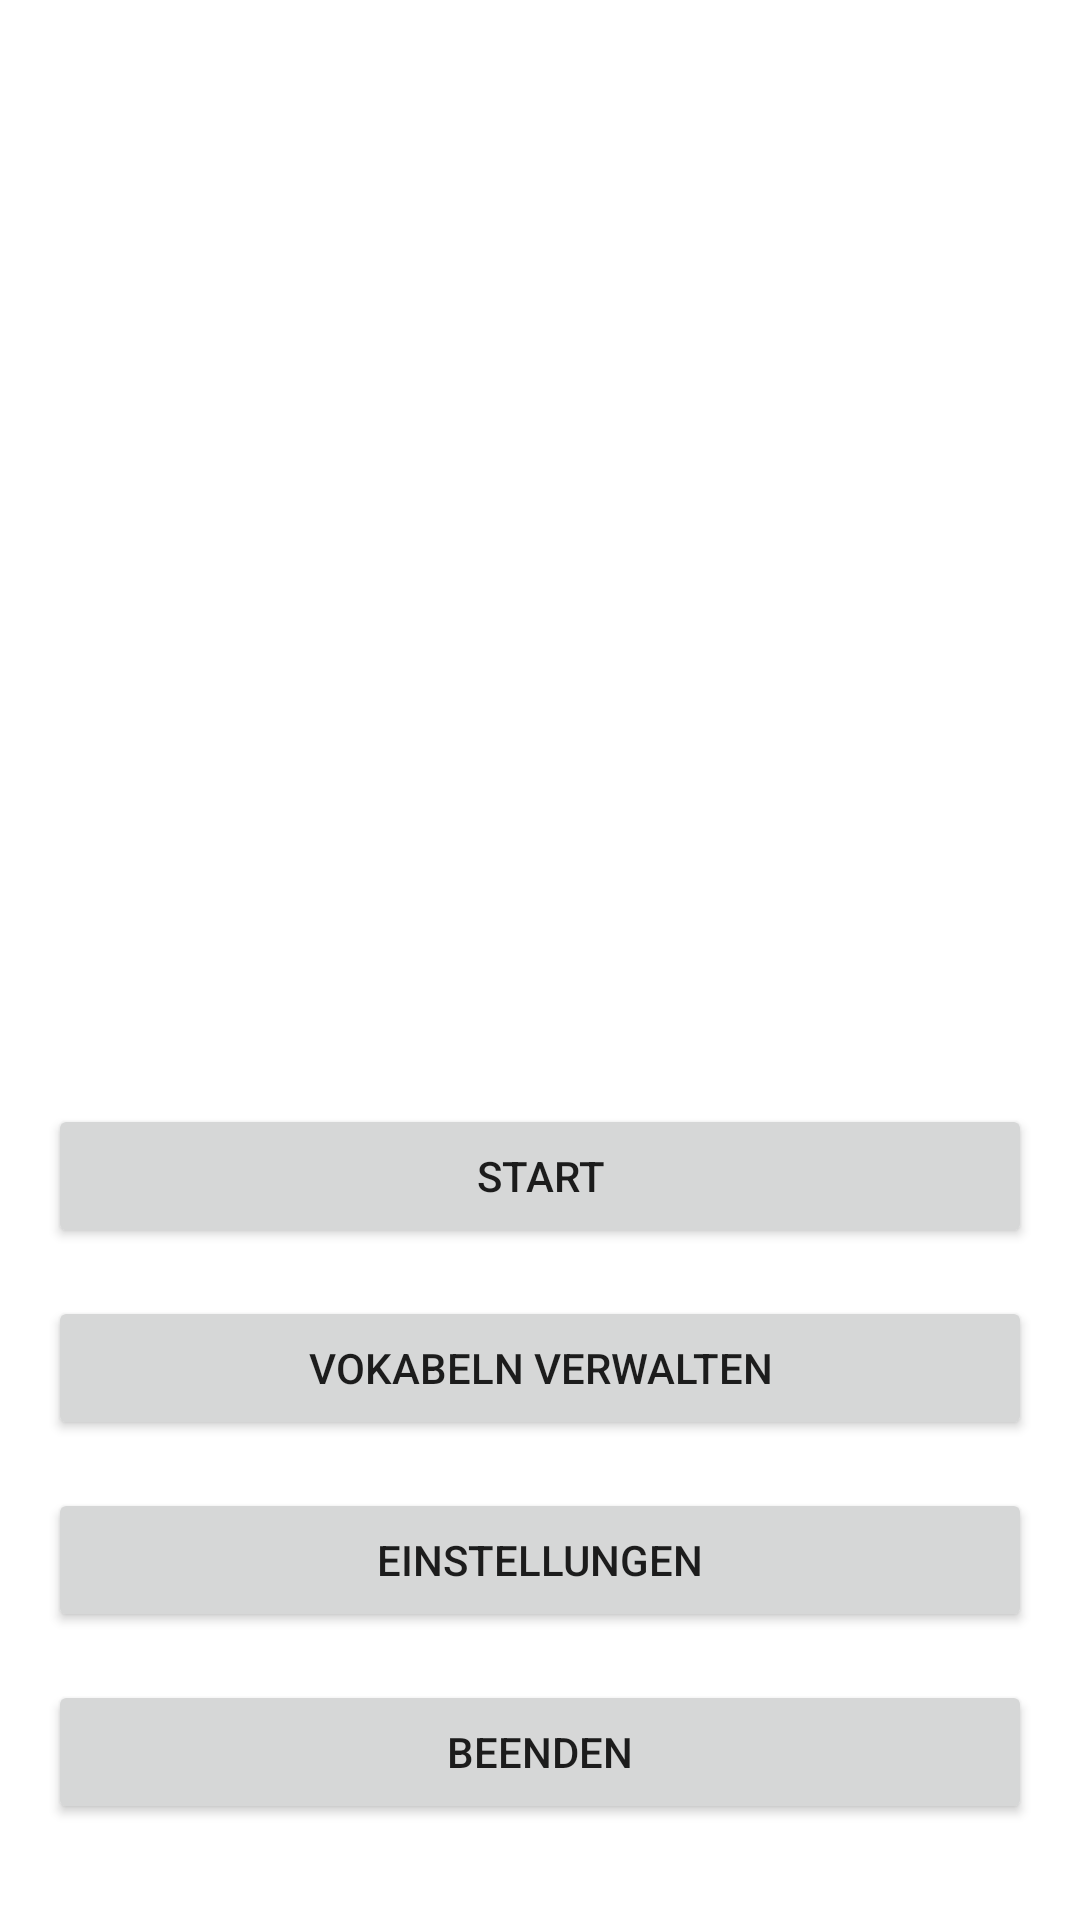

Android layout source for this screen:
<!-- AndroidManifest.xml: application theme Theme.VocabularyTrainer -->
<!-- res/layout/activity_main.xml -->
<?xml version="1.0" encoding="utf-8"?>
<androidx.constraintlayout.widget.ConstraintLayout xmlns:android="http://schemas.android.com/apk/res/android"
    xmlns:app="http://schemas.android.com/apk/res-auto"
    xmlns:tools="http://schemas.android.com/tools"
    android:layout_width="match_parent"
    android:layout_height="match_parent"

    tools:context=".MainActivity">

    <ImageView
        android:id="@+id/imageView2"
        android:layout_width="match_parent"
        android:layout_height="353dp"
        android:layout_marginStart="16dp"
        android:layout_marginTop="32dp"
        android:layout_marginEnd="16dp"
        android:longClickable="false"
        app:layout_constraintEnd_toEndOf="parent"
        app:layout_constraintStart_toStartOf="parent"
        app:layout_constraintTop_toTopOf="parent"
        tools:srcCompat="@drawable/avatarfrau300x300" />

    <Button
        android:id="@+id/btn_Start"
        android:layout_width="match_parent"
        android:layout_height="wrap_content"
        android:layout_gravity="center"
        android:layout_marginStart="16dp"
        android:layout_marginEnd="16dp"
        android:layout_marginBottom="16dp"
        android:text="@string/textview_Main_Start"
        app:layout_constraintBottom_toTopOf="@+id/btn_vocabularySetup"
        app:layout_constraintEnd_toEndOf="parent"
        app:layout_constraintStart_toStartOf="parent" />

    <Button
        android:id="@+id/btn_vocabularySetup"
        android:layout_width="match_parent"
        android:layout_height="wrap_content"
        android:layout_gravity="center"
        android:layout_marginStart="16dp"
        android:layout_marginEnd="16dp"
        android:layout_marginBottom="16dp"
        android:text="@string/button_vocabulary_Setup"
        app:layout_constraintBottom_toTopOf="@+id/btn_Setup"
        app:layout_constraintEnd_toEndOf="parent"
        app:layout_constraintHorizontal_bias="0.0"
        app:layout_constraintStart_toStartOf="parent" />



    <Button
        android:id="@+id/btn_Setup"
        android:layout_width="match_parent"
        android:layout_height="wrap_content"
        android:layout_gravity="center"
        android:layout_marginStart="16dp"
        android:layout_marginEnd="16dp"
        android:layout_marginBottom="16dp"
        android:text="@string/textview_Main_Setup"
        app:layout_constraintBottom_toTopOf="@+id/btn_Exit"
        app:layout_constraintEnd_toEndOf="parent"
        app:layout_constraintStart_toStartOf="parent" />
    <Button
        android:id="@+id/btn_Exit"
        android:layout_width="match_parent"
        android:layout_height="wrap_content"
        android:layout_gravity="center"
        android:layout_marginStart="16dp"
        android:layout_marginEnd="16dp"
        android:layout_marginBottom="32dp"
        android:text="@string/textview_Main_Ende"
        app:layout_constraintBottom_toBottomOf="parent"
        app:layout_constraintEnd_toEndOf="parent"
        app:layout_constraintStart_toStartOf="parent" />




</androidx.constraintlayout.widget.ConstraintLayout>
<!-- resources referenced by this layout -->
<resources>
  <!-- drawable avatarfrau300x300: jpg bitmap (drawable, 25764 bytes) -->
  <string name="button_vocabulary_Setup">Vokabeln verwalten</string>
  <string name="textview_Main_Ende">Beenden</string>
  <string name="textview_Main_Setup">Einstellungen</string>
  <string name="textview_Main_Start">Start</string>
  <style name="Theme.VocabularyTrainer" parent="Theme.MaterialComponents.DayNight.DarkActionBar">
          
          <item name="colorPrimary">@color/purple_500</item>
          <item name="colorPrimaryVariant">@color/purple_700</item>
          <item name="colorOnPrimary">@color/white</item>
          
          <item name="colorSecondary">@color/teal_200</item>
          <item name="colorSecondaryVariant">@color/teal_700</item>
          <item name="colorOnSecondary">@color/black</item>
          
          <item name="android:statusBarColor" tools:targetApi="l">?attr/colorPrimaryVariant</item>
          
      </style>
  <!-- not gathered from this repository: default colours our renderer supplied (Android Studio template values) -->
  <color name="purple_500">#FF6200EE</color>
  <color name="purple_700">#FF3700B3</color>
  <color name="teal_200">#FF03DAC5</color>
  <color name="teal_700">#FF018786</color>
  <color name="black">#FF000000</color>
  <color name="white">#FFFFFFFF</color>
</resources>
